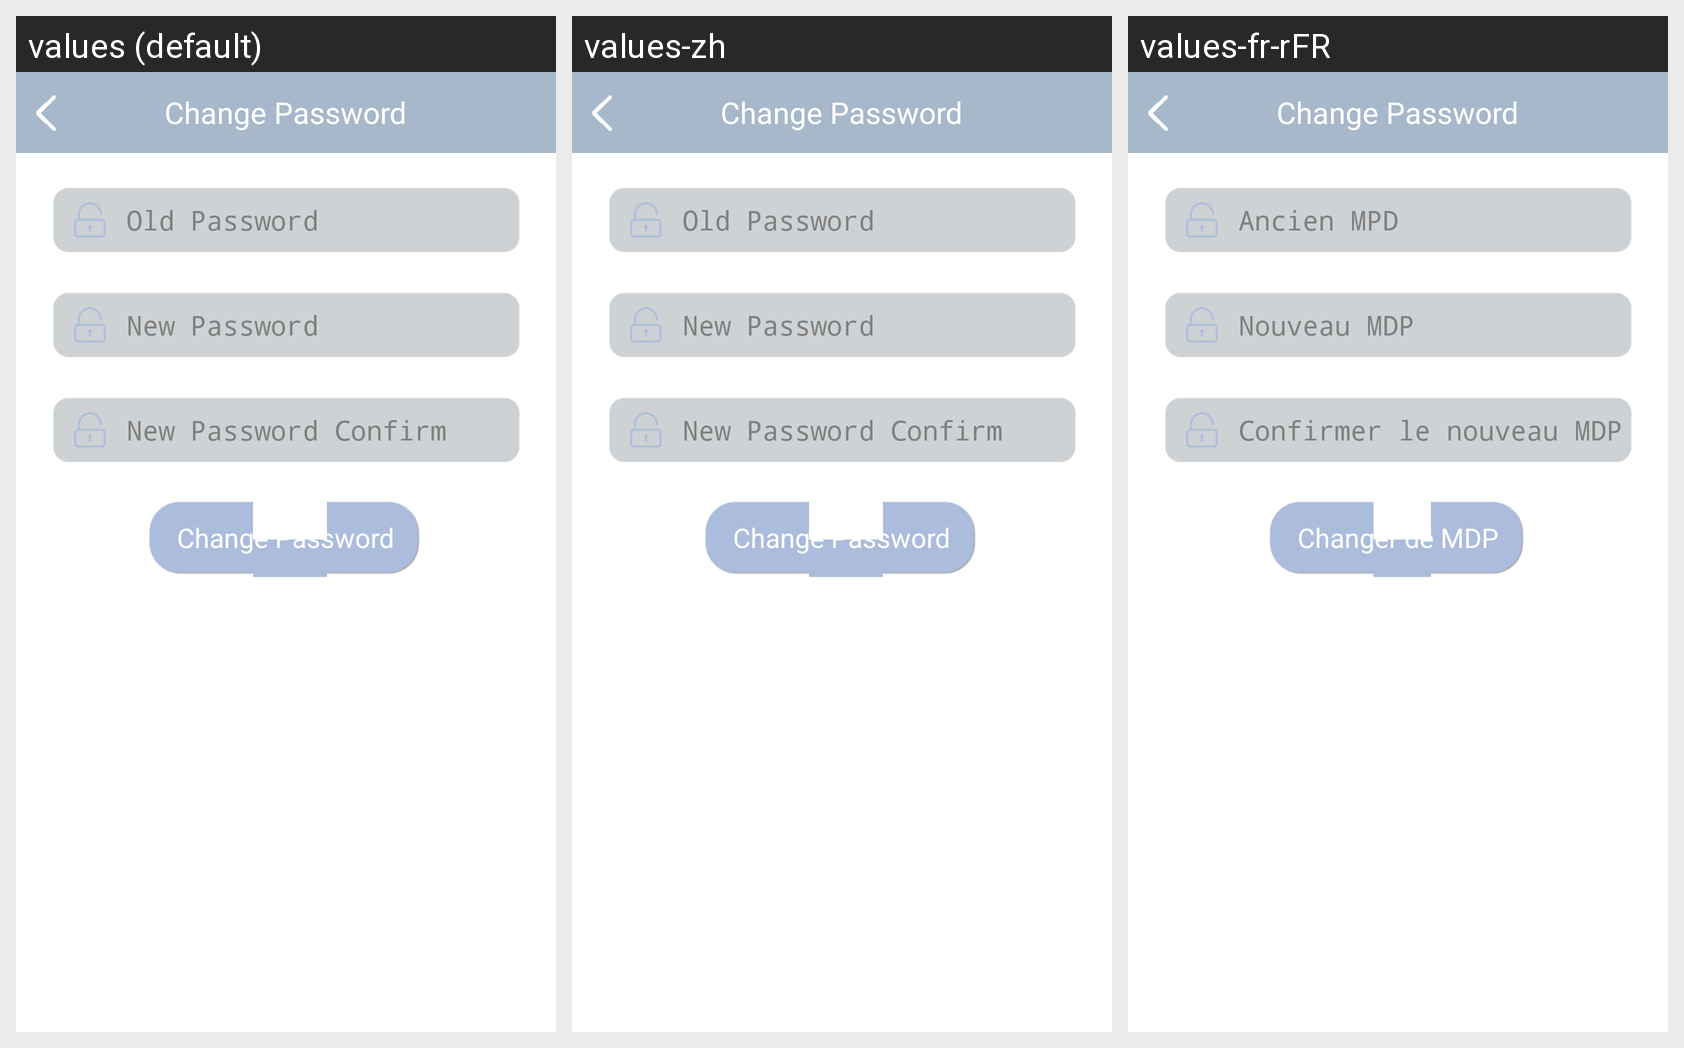

Translations of the strings shown on this Android screen, per locale in the grid:
Android screen res/layout/activity_change_password.xml rendered under 3 locales, left to right: values (default), values-zh, values-fr-rFR. Device: Nexus 5 (rendered at 1080×1920; each locale shown at half size, 540×960, under a caption strip naming it); theme android:Theme.Holo.Light.NoActionBar.
Strings drawn on this screen, with the default value and each locale's value (text and hints the layout hard-codes, and strings that could not be matched under every locale, appear in the picture but are not listed):

old_password
  values: Old Password
  values-zh: Old Password  [not translated; the default value is used]
  values-fr-rFR: Ancien MPD

new_password
  values: New Password
  values-zh: New Password  [not translated; the default value is used]
  values-fr-rFR: Nouveau MDP

new_password_confirm
  values: New Password Confirm
  values-zh: New Password Confirm  [not translated; the default value is used]
  values-fr-rFR: Confirmer le nouveau MDP

change_password
  values: Change Password
  values-zh: Change Password  [not translated; the default value is used]
  values-fr-rFR: Changer de MDP
